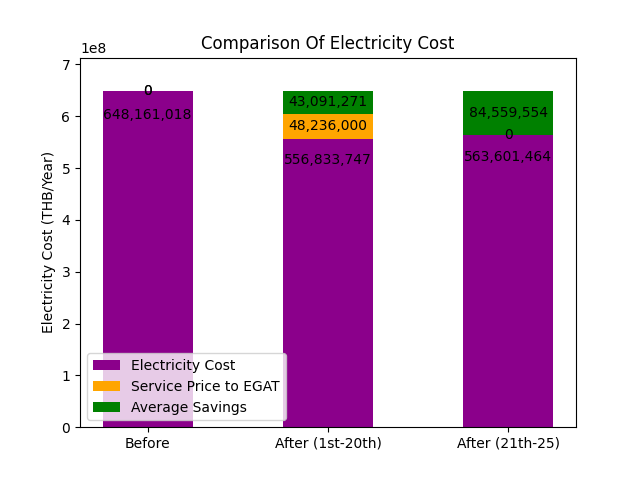

Values plotted in this chart, from the file beside it:
Species, Electricity Cost, Service Price to EGAT, Average Savings
0, 648161018, 0.0, 0.0
1, 556833747, 48236000, 43091271
2, 563601464, 0.0, 84559554
